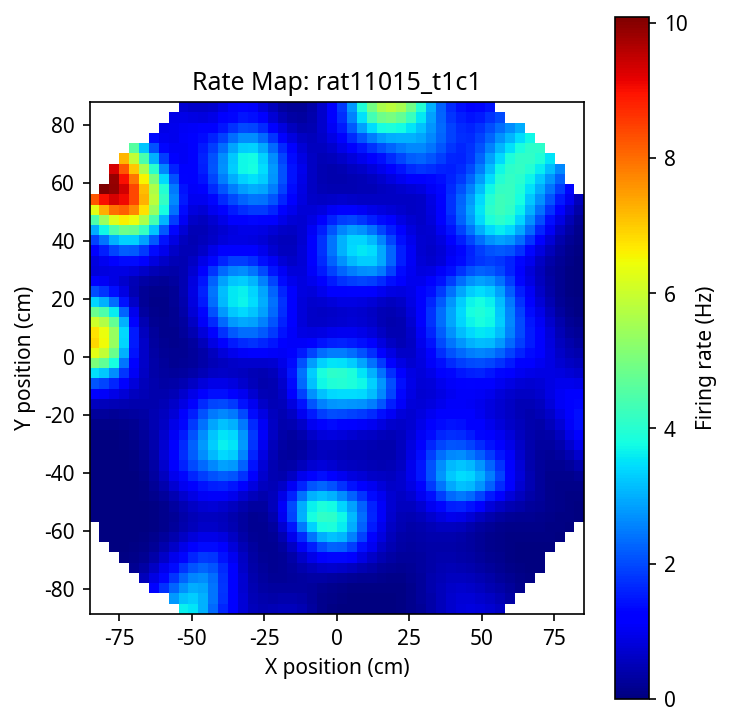

Values plotted in this chart, from the file beside it:
nan, nan, nan, nan, nan, nan, nan, nan, nan, 0.0000, 0.0000, 0.0000, 0.0000, 0.0001, 0.0005, 0.0025, 0.0102, 0.0360, 0.1047, 0.2586, 0.5662, 1.1341, 2.0982, 3.4991
nan, nan, nan, nan, nan, nan, nan, 0.0011, 0.0005, 0.0002, 0.0002, 0.0003, 0.0005, 0.0009, 0.0015, 0.0036, 0.0105, 0.0336, 0.0968, 0.2411, 0.5315, 1.066, 1.963, 3.256
nan, nan, nan, nan, nan, nan, 0.0089, 0.0042, 0.0019, 0.0009, 0.0008, 0.0013, 0.0022, 0.0034, 0.0052, 0.0088, 0.0170, 0.0391, 0.0962, 0.2247, 0.4782, 0.9292, 1.654, 2.665
nan, nan, nan, nan, nan, 0.0415, 0.0215, 0.0107, 0.0053, 0.0030, 0.0030, 0.0049, 0.0081, 0.0122, 0.0175, 0.0257, 0.0406, 0.0692, 0.1259, 0.2365, 0.4336, 0.7491, 1.204, 1.785
nan, nan, nan, nan, 0.1694, 0.0940, 0.0503, 0.0261, 0.0135, 0.0085, 0.0093, 0.0158, 0.0264, 0.0387, 0.0526, 0.0707, 0.0976, 0.1380, 0.1966, 0.2836, 0.4118, 0.5852, 0.7962, 1.028
nan, nan, nan, 0.5421, 0.3341, 0.1951, 0.1089, 0.0588, 0.0324, 0.0222, 0.0264, 0.0460, 0.0775, 0.1116, 0.1435, 0.1755, 0.2119, 0.2540, 0.2997, 0.3500, 0.4091, 0.4750, 0.5402, 0.5981
nan, nan, 1.271, 0.8990, 0.5971, 0.3717, 0.2186, 0.1238, 0.0722, 0.0539, 0.0681, 0.1189, 0.1990, 0.2817, 0.3464, 0.3895, 0.4151, 0.4290, 0.4357, 0.4367, 0.4318, 0.4210, 0.4054, 0.3879
nan, nan, 1.765, 1.335, 0.9526, 0.6360, 0.3976, 0.2376, 0.1469, 0.1184, 0.1545, 0.2612, 0.4223, 0.5867, 0.7032, 0.7500, 0.7343, 0.6844, 0.6268, 0.5677, 0.5006, 0.4251, 0.3515, 0.2907
nan, 2.777, 2.27, 1.804, 1.364, 0.9682, 0.6422, 0.4051, 0.2647, 0.2262, 0.2962, 0.4711, 0.7171, 0.9712, 1.159, 1.225, 1.166, 1.041, 0.9070, 0.7807, 0.6472, 0.5029, 0.3675, 0.2634
3.645, 3.179, 2.715, 2.25, 1.778, 1.322, 0.9176, 0.6038, 0.4114, 0.3646, 0.4709, 0.7024, 1.006, 1.329, 1.598, 1.725, 1.672, 1.502, 1.306, 1.113, 0.9052, 0.6769, 0.4605, 0.2967
3.525, 3.289, 2.971, 2.579, 2.124, 1.637, 1.172, 0.7904, 0.5500, 0.4947, 0.6295, 0.9016, 1.247, 1.624, 1.977, 2.202, 2.213, 2.05, 1.819, 1.564, 1.27, 0.9396, 0.6239, 0.3865
3.007, 2.997, 2.881, 2.642, 2.281, 1.826, 1.342, 0.9187, 0.6421, 0.5774, 0.7312, 1.039, 1.431, 1.874, 2.323, 2.663, 2.769, 2.643, 2.387, 2.058, 1.657, 1.213, 0.8019, 0.5035
2.313, 2.406, 2.427, 2.339, 2.124, 1.78, 1.354, 0.9428, 0.6596, 0.5907, 0.7565, 1.1, 1.553, 2.081, 2.639, 3.098, 3.296, 3.196, 2.89, 2.458, 1.936, 1.39, 0.9162, 0.5977
1.651, 1.742, 1.79, 1.769, 1.664, 1.457, 1.156, 0.8304, 0.5878, 0.5293, 0.7001, 1.072, 1.587, 2.2, 2.848, 3.39, 3.641, 3.536, 3.159, 2.62, 2.003, 1.405, 0.9247, 0.6365
1.119, 1.168, 1.189, 1.169, 1.107, 0.9918, 0.8176, 0.6106, 0.4442, 0.4097, 0.5740, 0.9475, 1.487, 2.124, 2.764, 3.276, 3.517, 3.416, 3.021, 2.45, 1.823, 1.254, 0.8326, 0.6181
0.7502, 0.7566, 0.7446, 0.7122, 0.6624, 0.5922, 0.4965, 0.3827, 0.2885, 0.2781, 0.4191, 0.7464, 1.223, 1.748, 2.221, 2.581, 2.778, 2.745, 2.451, 1.972, 1.445, 0.9898, 0.6809, 0.5633
0.5418, 0.5106, 0.4710, 0.4306, 0.3886, 0.3420, 0.2878, 0.2288, 0.1844, 0.1931, 0.3025, 0.5393, 0.8591, 1.169, 1.422, 1.629, 1.786, 1.832, 1.687, 1.372, 1.01, 0.7113, 0.5293, 0.5036
0.4666, 0.3992, 0.3301, 0.2810, 0.2456, 0.2163, 0.1901, 0.1708, 0.1715, 0.2112, 0.3017, 0.4323, 0.5660, 0.6789, 0.7827, 0.8944, 1.008, 1.077, 1.034, 0.8687, 0.6675, 0.5090, 0.4309, 0.4712
0.4825, 0.3824, 0.2802, 0.2183, 0.1890, 0.1801, 0.1894, 0.2269, 0.3081, 0.4253, 0.5207, 0.5309, 0.4769, 0.4342, 0.4375, 0.4815, 0.5479, 0.6051, 0.6117, 0.5583, 0.4882, 0.4438, 0.4465, 0.5257
0.5293, 0.4123, 0.2860, 0.2156, 0.2014, 0.2314, 0.3100, 0.4642, 0.7149, 0.9866, 1.085, 0.9182, 0.6358, 0.4215, 0.3198, 0.2980, 0.3212, 0.3655, 0.4145, 0.4648, 0.5275, 0.6104, 0.7072, 0.8046
0.5286, 0.4241, 0.3065, 0.2528, 0.2810, 0.3897, 0.6010, 0.9678, 1.492, 1.951, 1.999, 1.6, 1.046, 0.6116, 0.3677, 0.2658, 0.2533, 0.3094, 0.4337, 0.6220, 0.8606, 1.127, 1.362, 1.46
0.4339, 0.3675, 0.2981, 0.2992, 0.4081, 0.6436, 1.051, 1.69, 2.479, 3.029, 2.981, 2.402, 1.623, 0.9602, 0.5437, 0.3470, 0.3126, 0.4190, 0.6627, 1.02, 1.456, 1.923, 2.308, 2.401
0.2851, 0.2588, 0.2500, 0.3250, 0.5380, 0.9291, 1.551, 2.417, 3.312, 3.802, 3.657, 3.001, 2.114, 1.3, 0.7482, 0.4827, 0.4550, 0.6391, 1.011, 1.512, 2.088, 2.684, 3.168, 3.277
0.1543, 0.1536, 0.1874, 0.3224, 0.6329, 1.176, 1.98, 2.955, 3.791, 4.133, 3.891, 3.19, 2.257, 1.39, 0.8122, 0.5556, 0.5652, 0.8158, 1.283, 1.881, 2.528, 3.175, 3.703, 3.838
0.0722, 0.0826, 0.1346, 0.2989, 0.6715, 1.322, 2.224, 3.188, 3.886, 4.086, 3.763, 3.019, 2.066, 1.233, 0.7283, 0.5344, 0.5769, 0.8469, 1.356, 2.022, 2.723, 3.395, 3.932, 4.067
0.0310, 0.0442, 0.0986, 0.2644, 0.6462, 1.309, 2.182, 3.035, 3.599, 3.722, 3.386, 2.654, 1.75, 1.022, 0.6243, 0.4894, 0.5420, 0.7912, 1.29, 1.999, 2.762, 3.46, 3.97, 4.052
0.0134, 0.0262, 0.0764, 0.2273, 0.5698, 1.144, 1.862, 2.538, 2.988, 3.104, 2.842, 2.222, 1.454, 0.8628, 0.5566, 0.4577, 0.5065, 0.7243, 1.19, 1.919, 2.746, 3.462, 3.898, 3.864
0.0068, 0.0184, 0.0629, 0.1917, 0.4681, 0.9004, 1.413, 1.891, 2.231, 2.357, 2.214, 1.78, 1.206, 0.7549, 0.5168, 0.4368, 0.4768, 0.6661, 1.095, 1.819, 2.684, 3.389, 3.704, 3.521
0.0052, 0.0155, 0.0536, 0.1577, 0.3636, 0.6585, 0.9874, 1.292, 1.525, 1.643, 1.599, 1.357, 0.9879, 0.6686, 0.4844, 0.4152, 0.4446, 0.6057, 0.9858, 1.656, 2.489, 3.134, 3.317, 3.011
0.0081, 0.0166, 0.0470, 0.1258, 0.2706, 0.4607, 0.6582, 0.8370, 0.9803, 1.071, 1.083, 0.9871, 0.7938, 0.5926, 0.4565, 0.3966, 0.4142, 0.5394, 0.8419, 1.387, 2.089, 2.632, 2.723, 2.375
0.0216, 0.0275, 0.0490, 0.1044, 0.2031, 0.3242, 0.4401, 0.5399, 0.6224, 0.6864, 0.7262, 0.7250, 0.6651, 0.5656, 0.4751, 0.4245, 0.4274, 0.5046, 0.6990, 1.059, 1.555, 1.968, 2.025, 1.723
0.0575, 0.0610, 0.0748, 0.1122, 0.1795, 0.2591, 0.3299, 0.3875, 0.4382, 0.4915, 0.5560, 0.6287, 0.6789, 0.6729, 0.6257, 0.5780, 0.5547, 0.5702, 0.6452, 0.8109, 1.075, 1.333, 1.385, 1.189
0.1271, 0.1302, 0.1412, 0.1677, 0.2121, 0.2629, 0.3078, 0.3472, 0.3915, 0.4577, 0.5660, 0.7234, 0.8881, 0.9774, 0.9658, 0.9011, 0.8283, 0.7684, 0.7340, 0.7411, 0.8043, 0.9009, 0.9408, 0.8685
0.2355, 0.2416, 0.2542, 0.2714, 0.2901, 0.3096, 0.3335, 0.3691, 0.4298, 0.5384, 0.7232, 0.9929, 1.285, 1.465, 1.47, 1.358, 1.208, 1.062, 0.9357, 0.8335, 0.7626, 0.7380, 0.7611, 0.7993
0.3791, 0.3891, 0.3996, 0.3983, 0.3818, 0.3636, 0.3653, 0.4048, 0.5024, 0.6872, 0.9892, 1.402, 1.825, 2.077, 2.067, 1.871, 1.616, 1.377, 1.173, 0.9996, 0.8577, 0.7769, 0.8031, 0.9317
0.5421, 0.5484, 0.5413, 0.5077, 0.4526, 0.3998, 0.3798, 0.4231, 0.5656, 0.8508, 1.305, 1.884, 2.428, 2.72, 2.654, 2.338, 1.956, 1.624, 1.36, 1.147, 0.9814, 0.8973, 0.9479, 1.142
0.6943, 0.6799, 0.6383, 0.5679, 0.4825, 0.4066, 0.3697, 0.4088, 0.5792, 0.9504, 1.553, 2.292, 2.937, 3.233, 3.082, 2.627, 2.125, 1.724, 1.433, 1.216, 1.065, 1.011, 1.097, 1.334
0.8001, 0.7505, 0.6705, 0.5717, 0.4692, 0.3824, 0.3342, 0.3598, 0.5228, 0.9166, 1.599, 2.455, 3.177, 3.462, 3.222, 2.655, 2.082, 1.663, 1.384, 1.196, 1.087, 1.08, 1.207, 1.479
0.8386, 0.7519, 0.6428, 0.5286, 0.4205, 0.3314, 0.2775, 0.2865, 0.4150, 0.7619, 1.422, 2.316, 3.092, 3.372, 3.075, 2.467, 1.895, 1.502, 1.258, 1.11, 1.049, 1.093, 1.262, 1.568
0.8107, 0.6954, 0.5706, 0.4525, 0.3471, 0.2625, 0.2093, 0.2065, 0.2966, 0.5649, 1.124, 1.962, 2.744, 3.028, 2.736, 2.173, 1.665, 1.321, 1.108, 0.9906, 0.9654, 1.047, 1.248, 1.58
0.7296, 0.5977, 0.4696, 0.3569, 0.2616, 0.1881, 0.1426, 0.1369, 0.1997, 0.3954, 0.8265, 1.527, 2.234, 2.51, 2.282, 1.842, 1.442, 1.154, 0.9633, 0.8584, 0.8485, 0.9466, 1.159, 1.493
0.6115, 0.4753, 0.3551, 0.2564, 0.1779, 0.1212, 0.0889, 0.0877, 0.1370, 0.2823, 0.5994, 1.123, 1.668, 1.896, 1.758, 1.477, 1.207, 0.9868, 0.8200, 0.7227, 0.7165, 0.8143, 1.017, 1.325
nan, 0.3458, 0.2437, 0.1659, 0.1085, 0.0709, 0.0532, 0.0600, 0.1055, 0.2211, 0.4522, 0.8060, 1.151, 1.289, 1.22, 1.077, 0.9302, 0.7897, 0.6665, 0.5911, 0.5942, 0.6879, 0.8703, 1.14
nan, nan, 0.1502, 0.0961, 0.0597, 0.0390, 0.0339, 0.0484, 0.0939, 0.1902, 0.3552, 0.5688, 0.7414, 0.7940, 0.7569, 0.6965, 0.6367, 0.5738, 0.5131, 0.4818, 0.5085, 0.6034, 0.7655, 0.9954
nan, nan, nan, 0.0500, 0.0304, 0.0221, 0.0257, 0.0452, 0.0890, 0.1662, 0.2749, 0.3854, 0.4501, 0.4552, 0.4322, 0.4116, 0.4009, 0.3975, 0.4030, 0.4301, 0.4923, 0.5929, 0.7316, 0.9126
nan, nan, nan, nan, 0.0150, 0.0146, 0.0229, 0.0437, 0.0814, 0.1368, 0.1989, 0.2452, 0.2603, 0.2534, 0.2464, 0.2532, 0.2782, 0.3239, 0.3926, 0.4828, 0.5849, 0.6865, 0.7832, 0.8845
nan, nan, nan, nan, nan, nan, 0.0211, 0.0398, 0.0682, 0.1024, 0.1320, 0.1471, 0.1491, 0.1518, 0.1699, 0.2120, 0.2826, 0.3845, 0.5160, 0.6613, 0.7894, 0.8685, 0.8897, 0.8783
nan, nan, nan, nan, nan, nan, nan, 0.0332, 0.0515, 0.0695, 0.0815, 0.0874, 0.0960, 0.1223, 0.1802, 0.2778, 0.4162, 0.5861, 0.7661, 0.9262, 1.032, 1.047, 0.9685, 0.8465
nan, nan, nan, nan, nan, nan, nan, nan, 0.0347, 0.0431, 0.0492, 0.0594, 0.0877, 0.1528, 0.2727, 0.4540, 0.6822, 0.9149, 1.098, 1.202, 1.22, 1.137, 0.9666, 0.7724
nan, nan, nan, nan, nan, nan, nan, nan, nan, 0.0253, 0.0332, 0.0548, 0.1086, 0.2192, 0.4083, 0.6756, 0.9792, 1.238, 1.379, 1.393, 1.313, 1.149, 0.9238, 0.7010
